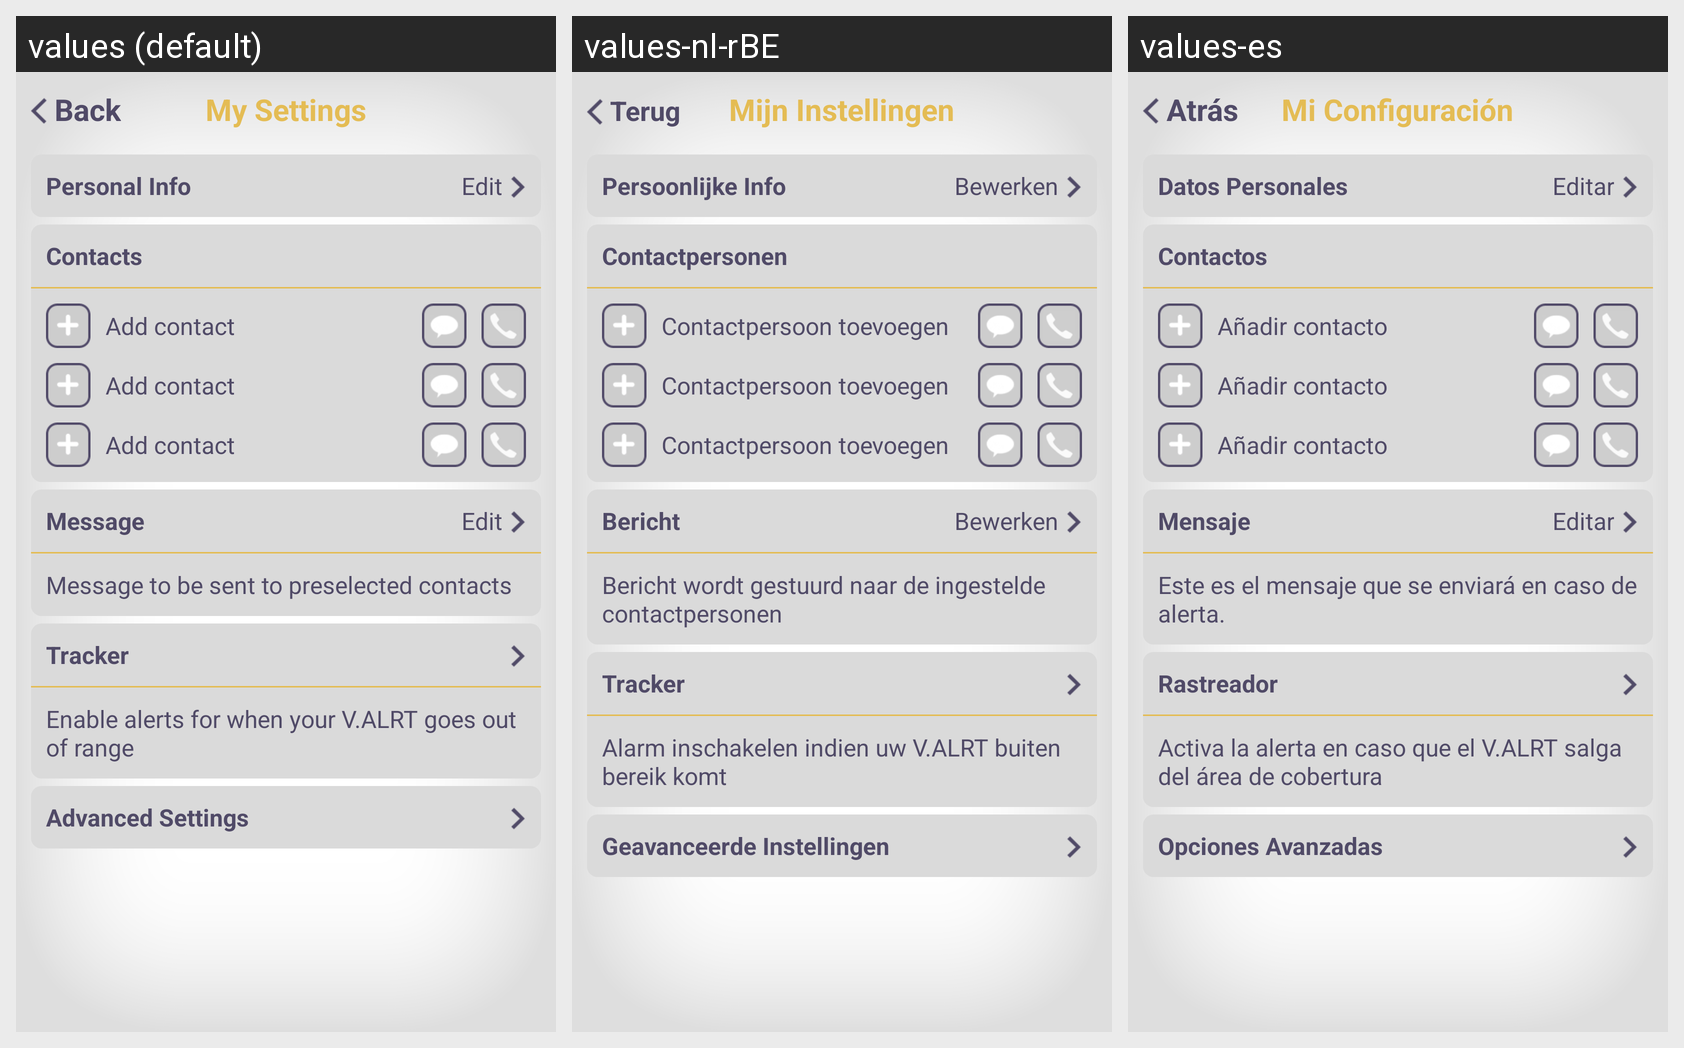

Translations of the strings shown on this Android screen, per locale in the grid:
Android screen res/layout/activity_settings.xml rendered under 3 locales, left to right: values (default), values-nl-rBE, values-es. Device: Nexus 5 (rendered at 1080×1920; each locale shown at half size, 540×960, under a caption strip naming it); theme android:Theme.NoTitleBar.
Strings drawn on this screen, with the default value and each locale's value (text and hints the layout hard-codes, and strings that could not be matched under every locale, appear in the picture but are not listed):

settings
  values: My Settings
  values-nl-rBE: Mijn Instellingen
  values-es: Mi Configuración

back
  values:  Back
  values-nl-rBE:  Terug
  values-es:  Atrás

personal_info
  values: Personal Info
  values-nl-rBE: Persoonlijke Info
  values-es: Datos Personales

personal_info_edit
  values: Edit
  values-nl-rBE: Bewerken
  values-es: Editar

contacts
  values: Contacts
  values-nl-rBE: Contactpersonen
  values-es: Contactos

tap_to_add_contact
  values: Add contact
  values-nl-rBE: Contactpersoon toevoegen
  values-es: Añadir contacto

message
  values: Message
  values-nl-rBE: Bericht
  values-es: Mensaje

alert_msg_content
  values: Message to be sent to preselected contacts
  values-nl-rBE: Bericht wordt gestuurd naar de ingestelde contactpersonen
  values-es: Este es el mensaje que se enviará en caso de alerta.

advance_settings
  values: Advanced Settings
  values-nl-rBE: Geavanceerde Instellingen
  values-es: Opciones Avanzadas

tracker
  values: Tracker
  values-nl-rBE: Tracker
  values-es: Rastreador

tracker_msg_content
  values: Enable alerts for when your V.ALRT goes out of range
  values-nl-rBE: Alarm inschakelen indien uw V.ALRT buiten bereik komt
  values-es: Activa la alerta en caso que el V.ALRT salga del área de cobertura
